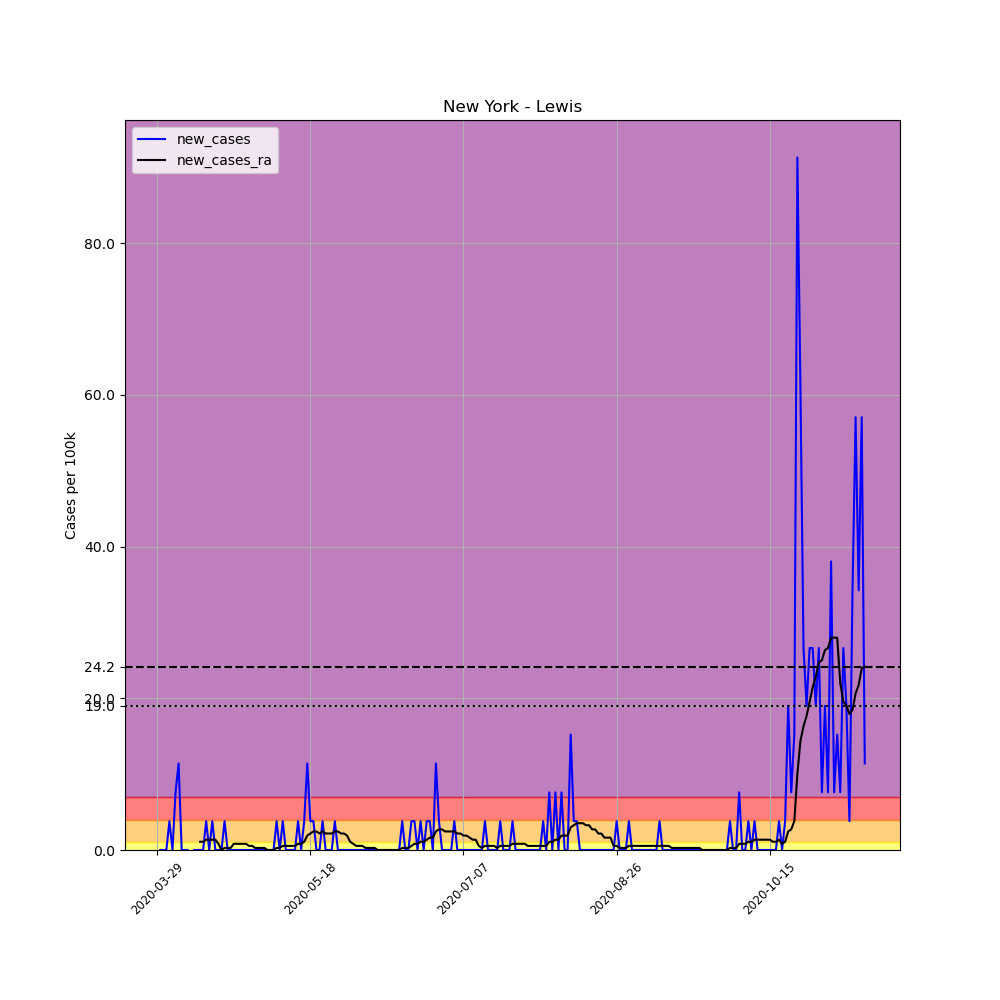

The data file committed next to this chart (first rows):
, date, county, state, fips, cases, deaths, COUNTY, STNAME, CTYNAME, POPESTIMATE2019, per_100k, new_cases, new_cases_ra
457956, 2020-03-29, Lewis, New York, 36049, 2, 0, 49, New York, Lewis, 26296, 7.606, , 
457957, 2020-03-30, Lewis, New York, 36049, 2, 0, 49, New York, Lewis, 26296, 7.606, 0.0, 
457958, 2020-03-31, Lewis, New York, 36049, 2, 0, 49, New York, Lewis, 26296, 7.606, 0.0, 
457959, 2020-04-01, Lewis, New York, 36049, 2, 0, 49, New York, Lewis, 26296, 7.606, 0.0, 
457960, 2020-04-02, Lewis, New York, 36049, 3, 0, 49, New York, Lewis, 26296, 11.41, 3.803, 
457961, 2020-04-03, Lewis, New York, 36049, 3, 0, 49, New York, Lewis, 26296, 11.41, 0.0, 
457962, 2020-04-04, Lewis, New York, 36049, 5, 0, 49, New York, Lewis, 26296, 19.01, 7.606, 
457963, 2020-04-05, Lewis, New York, 36049, 8, 0, 49, New York, Lewis, 26296, 30.42, 11.41, 
457964, 2020-04-06, Lewis, New York, 36049, 8, 0, 49, New York, Lewis, 26296, 30.42, 0.0, 
457965, 2020-04-07, Lewis, New York, 36049, 8, 0, 49, New York, Lewis, 26296, 30.42, 0.0, 
457966, 2020-04-08, Lewis, New York, 36049, 8, 0, 49, New York, Lewis, 26296, 30.42, 0.0, 
457967, 2020-04-09, Lewis, New York, 36049, 6, 0, 49, New York, Lewis, 26296, 22.82, -7.606, 
457968, 2020-04-10, Lewis, New York, 36049, 6, 0, 49, New York, Lewis, 26296, 22.82, 0.0, 
457969, 2020-04-11, Lewis, New York, 36049, 6, 0, 49, New York, Lewis, 26296, 22.82, 0.0, 
457970, 2020-04-12, Lewis, New York, 36049, 6, 0, 49, New York, Lewis, 26296, 22.82, 0.0, 1.087
457971, 2020-04-13, Lewis, New York, 36049, 6, 0, 49, New York, Lewis, 26296, 22.82, 0.0, 1.087
457972, 2020-04-14, Lewis, New York, 36049, 7, 0, 49, New York, Lewis, 26296, 26.62, 3.803, 1.358
457973, 2020-04-15, Lewis, New York, 36049, 7, 0, 49, New York, Lewis, 26296, 26.62, 0.0, 1.358
457974, 2020-04-16, Lewis, New York, 36049, 8, 0, 49, New York, Lewis, 26296, 30.42, 3.803, 1.358
457975, 2020-04-17, Lewis, New York, 36049, 8, 0, 49, New York, Lewis, 26296, 30.42, 0.0, 1.358
457976, 2020-04-18, Lewis, New York, 36049, 8, 0, 49, New York, Lewis, 26296, 30.42, 0.0, 0.8149
457977, 2020-04-19, Lewis, New York, 36049, 8, 0, 49, New York, Lewis, 26296, 30.42, 0.0, -1.2688263138573217e-16
457978, 2020-04-20, Lewis, New York, 36049, 9, 0, 49, New York, Lewis, 26296, 34.23, 3.803, 0.2716
457979, 2020-04-21, Lewis, New York, 36049, 9, 0, 49, New York, Lewis, 26296, 34.23, 0.0, 0.2716
457980, 2020-04-22, Lewis, New York, 36049, 9, 0, 49, New York, Lewis, 26296, 34.23, 0.0, 0.2716
457981, 2020-04-23, Lewis, New York, 36049, 9, 0, 49, New York, Lewis, 26296, 34.23, 0.0, 0.8149
457982, 2020-04-24, Lewis, New York, 36049, 9, 0, 49, New York, Lewis, 26296, 34.23, 0.0, 0.8149
457983, 2020-04-25, Lewis, New York, 36049, 9, 0, 49, New York, Lewis, 26296, 34.23, 0.0, 0.8149
457984, 2020-04-26, Lewis, New York, 36049, 9, 0, 49, New York, Lewis, 26296, 34.23, 0.0, 0.8149
457985, 2020-04-27, Lewis, New York, 36049, 9, 0, 49, New York, Lewis, 26296, 34.23, 0.0, 0.8149
457986, 2020-04-28, Lewis, New York, 36049, 9, 0, 49, New York, Lewis, 26296, 34.23, 0.0, 0.5433
457987, 2020-04-29, Lewis, New York, 36049, 9, 0, 49, New York, Lewis, 26296, 34.23, 0.0, 0.5433
457988, 2020-04-30, Lewis, New York, 36049, 9, 0, 49, New York, Lewis, 26296, 34.23, 0.0, 0.2716
457989, 2020-05-01, Lewis, New York, 36049, 9, 0, 49, New York, Lewis, 26296, 34.23, 0.0, 0.2716
457990, 2020-05-02, Lewis, New York, 36049, 9, 0, 49, New York, Lewis, 26296, 34.23, 0.0, 0.2716
457991, 2020-05-03, Lewis, New York, 36049, 9, 0, 49, New York, Lewis, 26296, 34.23, 0.0, 0.2716
457992, 2020-05-04, Lewis, New York, 36049, 9, 0, 49, New York, Lewis, 26296, 34.23, 0.0, 0.0
457993, 2020-05-05, Lewis, New York, 36049, 9, 0, 49, New York, Lewis, 26296, 34.23, 0.0, 0.0
457994, 2020-05-06, Lewis, New York, 36049, 9, 0, 49, New York, Lewis, 26296, 34.23, 0.0, 0.0
457995, 2020-05-07, Lewis, New York, 36049, 10, 0, 49, New York, Lewis, 26296, 38.03, 3.803, 0.2716
457996, 2020-05-08, Lewis, New York, 36049, 10, 0, 49, New York, Lewis, 26296, 38.03, 0.0, 0.2716
457997, 2020-05-09, Lewis, New York, 36049, 11, 0, 49, New York, Lewis, 26296, 41.83, 3.803, 0.5433
457998, 2020-05-10, Lewis, New York, 36049, 11, 0, 49, New York, Lewis, 26296, 41.83, 0.0, 0.5433
457999, 2020-05-11, Lewis, New York, 36049, 11, 0, 49, New York, Lewis, 26296, 41.83, 0.0, 0.5433
458000, 2020-05-12, Lewis, New York, 36049, 11, 0, 49, New York, Lewis, 26296, 41.83, 0.0, 0.5433
458001, 2020-05-13, Lewis, New York, 36049, 11, 0, 49, New York, Lewis, 26296, 41.83, 0.0, 0.5433
458002, 2020-05-14, Lewis, New York, 36049, 12, 0, 49, New York, Lewis, 26296, 45.63, 3.803, 0.8149
458003, 2020-05-15, Lewis, New York, 36049, 12, 0, 49, New York, Lewis, 26296, 45.63, 0.0, 0.8149
458004, 2020-05-16, Lewis, New York, 36049, 13, 0, 49, New York, Lewis, 26296, 49.44, 3.803, 1.087
458005, 2020-05-17, Lewis, New York, 36049, 16, 0, 49, New York, Lewis, 26296, 60.85, 11.41, 1.901
458006, 2020-05-18, Lewis, New York, 36049, 17, 0, 49, New York, Lewis, 26296, 64.65, 3.803, 2.173
458007, 2020-05-19, Lewis, New York, 36049, 18, 0, 49, New York, Lewis, 26296, 68.45, 3.803, 2.445
458008, 2020-05-20, Lewis, New York, 36049, 18, 0, 49, New York, Lewis, 26296, 68.45, 0.0, 2.445
458009, 2020-05-21, Lewis, New York, 36049, 18, 0, 49, New York, Lewis, 26296, 68.45, 0.0, 2.173
458010, 2020-05-22, Lewis, New York, 36049, 19, 0, 49, New York, Lewis, 26296, 72.25, 3.803, 2.445
458011, 2020-05-23, Lewis, New York, 36049, 19, 0, 49, New York, Lewis, 26296, 72.25, 0.0, 2.173
458012, 2020-05-24, Lewis, New York, 36049, 19, 0, 49, New York, Lewis, 26296, 72.25, 0.0, 2.173
458013, 2020-05-25, Lewis, New York, 36049, 19, 0, 49, New York, Lewis, 26296, 72.25, 0.0, 2.173
458014, 2020-05-26, Lewis, New York, 36049, 20, 0, 49, New York, Lewis, 26296, 76.06, 3.803, 2.445
458015, 2020-05-27, Lewis, New York, 36049, 20, 0, 49, New York, Lewis, 26296, 76.06, 0.0, 2.445
... 172 more rows
